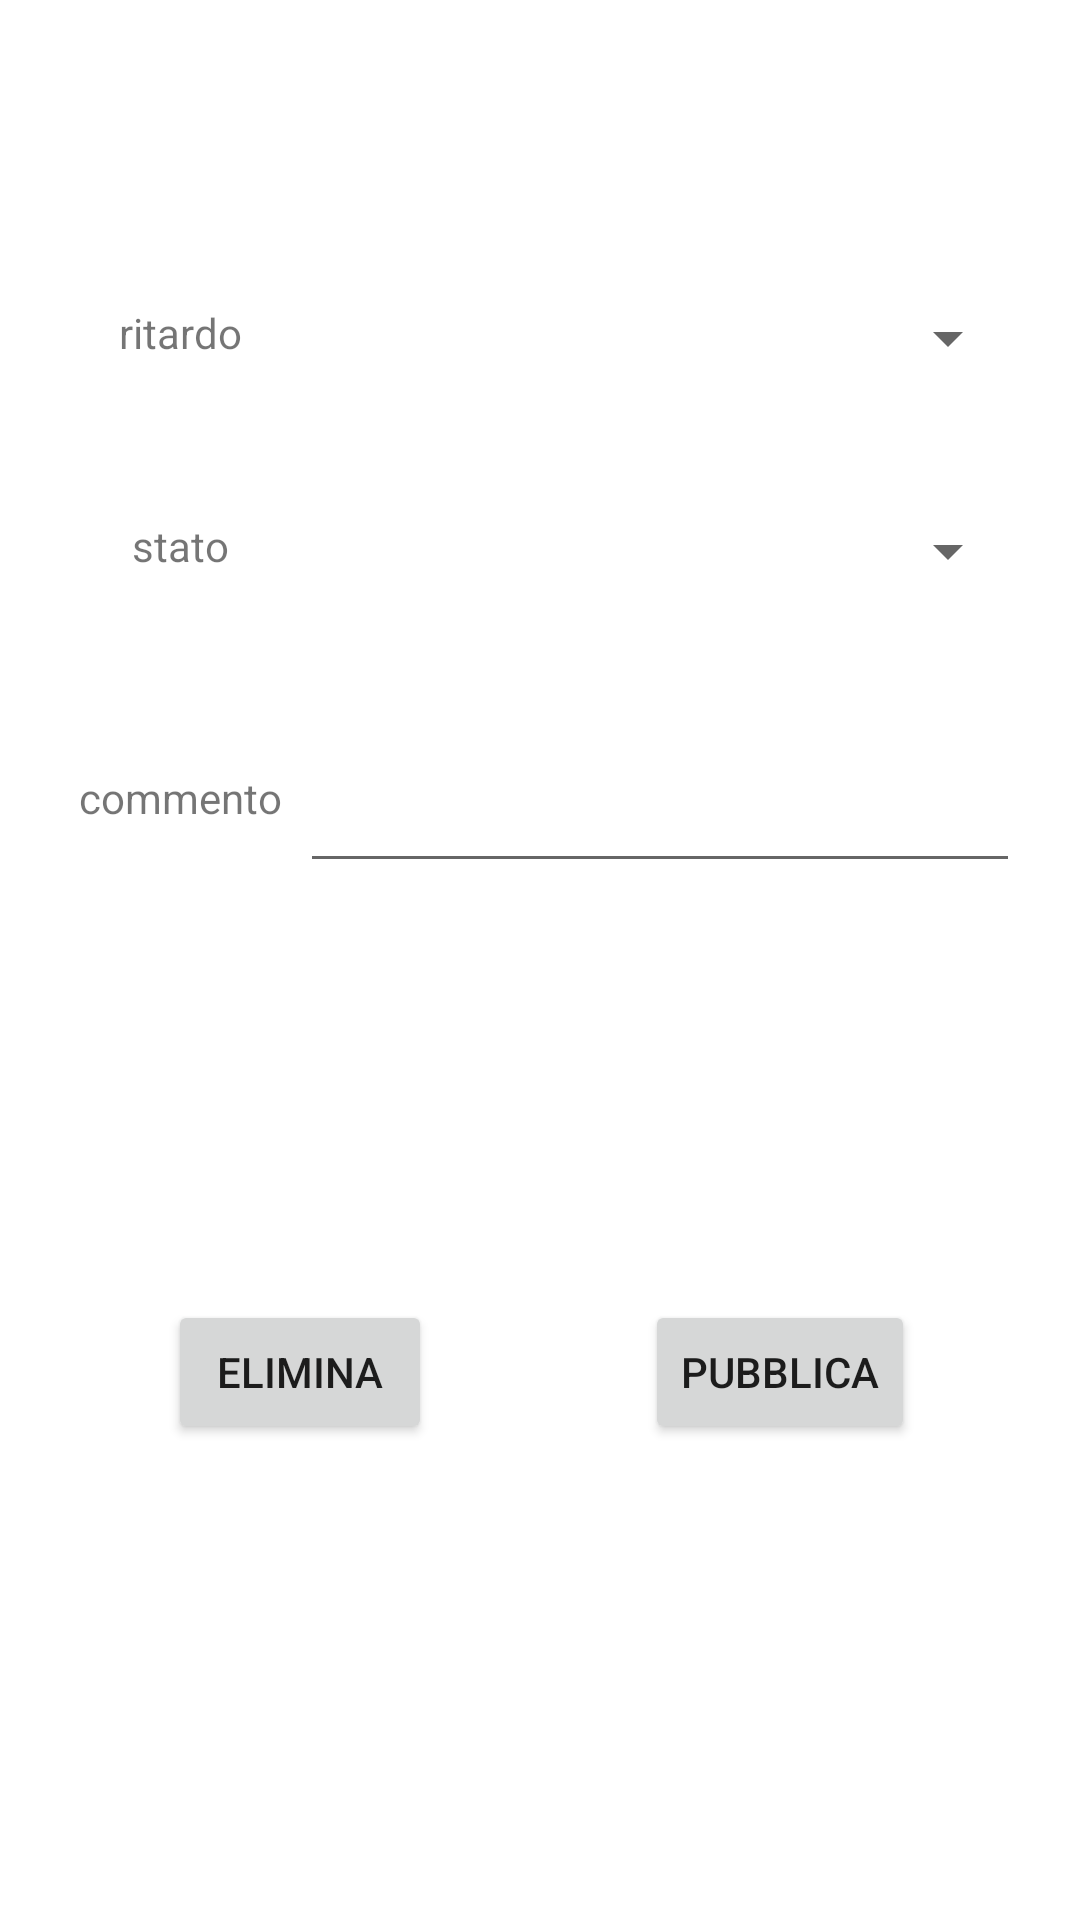

Reconstruct the res/layout file that produces this screen, plus the resources it refers to.
<!-- AndroidManifest.xml: application theme Theme.TreEst -->
<!-- res/layout/fragment_new_post.xml -->
<?xml version="1.0" encoding="utf-8"?>
<androidx.constraintlayout.widget.ConstraintLayout xmlns:android="http://schemas.android.com/apk/res/android"
    xmlns:app="http://schemas.android.com/apk/res-auto"
    xmlns:tools="http://schemas.android.com/tools"
    android:layout_width="match_parent"
    android:layout_height="match_parent"
    android:padding="20dp"
    android:id="@+id/frag_post"
    tools:context=".Wall.FragmentNewPost">

    <TextView
        android:layout_width="wrap_content"
        android:layout_height="wrap_content"
        android:text="ritardo"
        app:layout_constraintBottom_toBottomOf="parent"
        app:layout_constraintEnd_toStartOf="@+id/guideline_Vertical25"
        app:layout_constraintStart_toStartOf="parent"
        app:layout_constraintTop_toTopOf="parent"
        app:layout_constraintVertical_bias="0.14" />

    <Spinner
        android:id="@+id/spinner_delay"
        android:layout_width="0dp"
        android:layout_height="wrap_content"
        android:maxWidth="0dp"
        app:layout_constraintBottom_toBottomOf="parent"
        app:layout_constraintEnd_toEndOf="parent"
        app:layout_constraintStart_toStartOf="@+id/guideline_Vertical25"
        app:layout_constraintTop_toTopOf="parent"
        app:layout_constraintVertical_bias="0.14" />


    <TextView
        android:layout_width="wrap_content"
        android:layout_height="wrap_content"
        android:text="stato"
        app:layout_constraintBottom_toBottomOf="parent"
        app:layout_constraintEnd_toStartOf="@+id/guideline_Vertical25"
        app:layout_constraintStart_toStartOf="parent"
        app:layout_constraintTop_toBottomOf="@+id/spinner_delay"
        app:layout_constraintVertical_bias="0.100" />


    <Spinner
        android:id="@+id/spinner_status"
        android:layout_width="0dp"
        android:layout_height="wrap_content"
        app:layout_constraintBottom_toBottomOf="parent"
        app:layout_constraintEnd_toEndOf="parent"
        app:layout_constraintStart_toStartOf="@+id/guideline_Vertical25"
        app:layout_constraintTop_toBottomOf="@+id/spinner_delay"
        app:layout_constraintVertical_bias="0.100" />


    <TextView
        android:layout_width="wrap_content"
        android:layout_height="wrap_content"
        android:text="commento"
        app:layout_constraintBottom_toBottomOf="parent"
        app:layout_constraintEnd_toStartOf="@+id/guideline_Vertical25"
        app:layout_constraintStart_toStartOf="parent"
        app:layout_constraintTop_toBottomOf="@+id/spinner_status"
        app:layout_constraintVertical_bias="0.150" />


    <EditText
        android:id="@+id/inp_comment"
        android:layout_width="0dp"
        android:layout_height="wrap_content"
        android:ems="10"
        android:maxLength="100"
        android:inputType="textMultiLine"
        android:gravity="start|top"
        app:layout_constraintBottom_toBottomOf="parent"
        app:layout_constraintEnd_toEndOf="parent"
        app:layout_constraintStart_toStartOf="@+id/guideline_Vertical25"
        app:layout_constraintTop_toBottomOf="@+id/spinner_status"
        app:layout_constraintVertical_bias="0.150" />

    <Button
        android:id="@+id/btn_trash"
        android:layout_width="wrap_content"
        android:layout_height="wrap_content"
        android:text="elimina"
        app:icon="@drawable/trash"
        app:iconSize="25dp"
        app:layout_constraintBottom_toBottomOf="parent"
        app:layout_constraintEnd_toStartOf="@+id/guideline_VerticalCenter"
        app:layout_constraintStart_toStartOf="parent"
        app:layout_constraintTop_toBottomOf="@+id/inp_comment" />

    <Button
        android:id="@+id/btn_result"
        android:layout_width="wrap_content"
        android:layout_height="wrap_content"
        android:text="pubblica"
        app:icon="@drawable/send"
        app:iconSize="25dp"
        app:layout_constraintBottom_toBottomOf="parent"
        app:layout_constraintEnd_toEndOf="parent"
        app:layout_constraintStart_toStartOf="@+id/guideline_VerticalCenter"
        app:layout_constraintTop_toBottomOf="@+id/inp_comment" />

    <androidx.constraintlayout.widget.Guideline
        android:id="@+id/guideline_VerticalCenter"
        android:layout_width="wrap_content"
        android:layout_height="wrap_content"
        android:orientation="vertical"
        app:layout_constraintGuide_percent="0.5" />

    <androidx.constraintlayout.widget.Guideline
        android:id="@+id/guideline_Vertical25"
        android:layout_width="wrap_content"
        android:layout_height="wrap_content"
        android:orientation="vertical"
        app:layout_constraintGuide_percent="0.25" />


</androidx.constraintlayout.widget.ConstraintLayout>
<!-- resources referenced by this layout -->
<resources>
  <style name="Theme.TreEst" parent="Theme.MaterialComponents.DayNight.NoActionBar">
      
      <item name="colorPrimary">@color/primary</item>
      <item name="colorPrimaryVariant">@color/primary_dark</item>
      <item name="colorOnPrimary">@color/white</item>
      
      <item name="colorSecondary">@color/accent</item>
      <item name="colorSecondaryVariant">@color/accent</item>
      <item name="colorOnSecondary">@color/black</item>
      
      <item name="android:statusBarColor" tools:targetApi="l">?attr/colorPrimaryVariant</item>
      
    </style>
  <color name="primary">#607D8B</color>
  <color name="primary_dark">#455A64</color>
  <color name="white">#FFFFFF</color>
  <color name="accent">#FFC107</color>
  <color name="black">#000000</color>
</resources>
